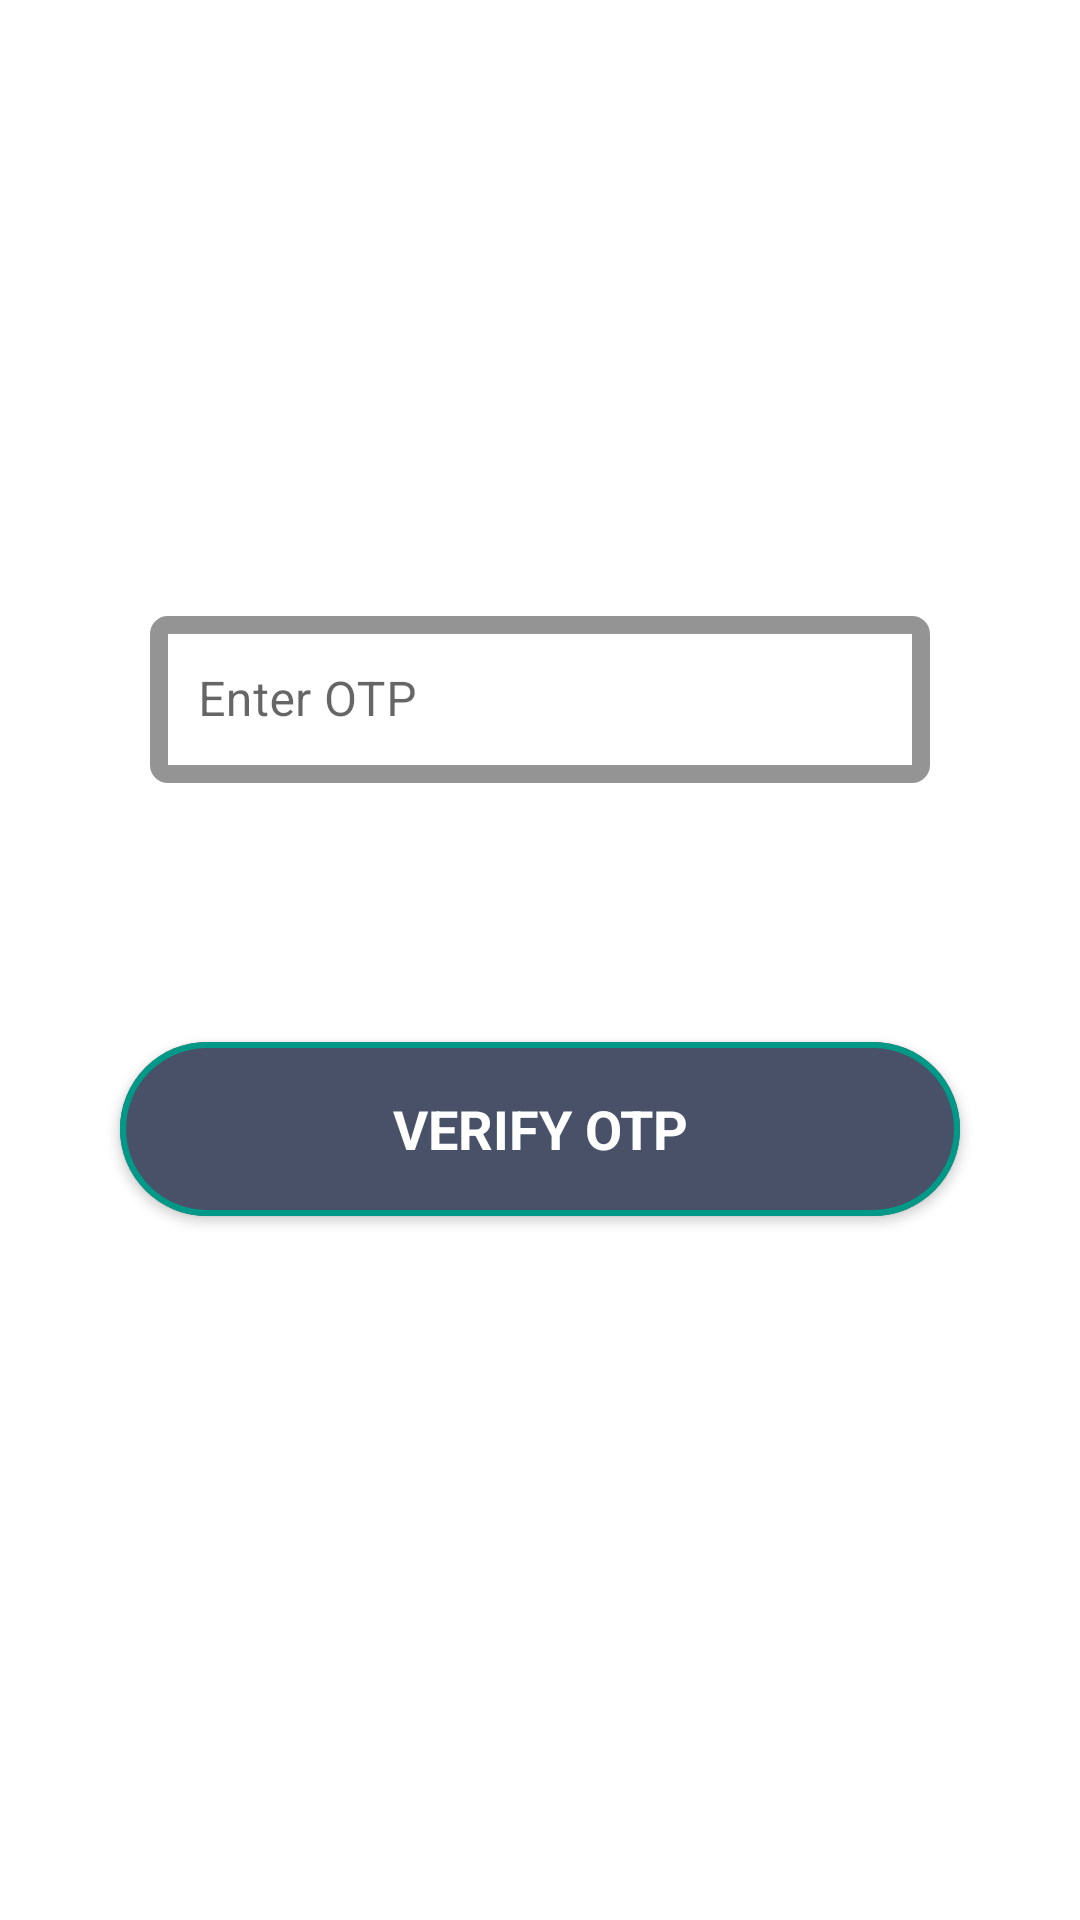

Here is an Android app screen rendered from its layout file. Give the layout XML and the strings, colors and styles it references.
<!-- AndroidManifest.xml: application theme AppTheme -->
<!-- res/layout/activity_otp.xml -->
<?xml version="1.0" encoding="utf-8"?>
<com.google.android.material.circularreveal.CircularRevealRelativeLayout xmlns:android="http://schemas.android.com/apk/res/android"
    xmlns:app="http://schemas.android.com/apk/res-auto"
    xmlns:tools="http://schemas.android.com/tools"
    android:layout_width="match_parent"
    android:layout_height="match_parent"
    tools:context=".OTPActivity">

    <TextView
        android:id="@+id/text"
        android:layout_width="wrap_content"
        android:layout_height="wrap_content"
        android:layout_centerHorizontal="true"
        android:text="An OTP has been sent to your phone number."
        android:textStyle="bold"
        android:layout_marginTop="100dp"
        android:visibility="gone"
        />
    <com.google.android.material.textfield.TextInputLayout
        android:id="@+id/otp_input_layout"
        android:layout_width="280dp"
        android:layout_height="wrap_content"
        style="@style/Widget.MaterialComponents.TextInputLayout.OutlinedBox"
        app:boxStrokeWidth="6dp"
        app:boxStrokeColor="@color/colorAccent"
        app:boxCornerRadiusBottomEnd="6dp"
        app:boxCornerRadiusTopEnd="6dp"
        app:boxCornerRadiusBottomStart="6dp"
        app:boxCornerRadiusTopStart="6dp"
        android:hint="Enter OTP"
        app:errorEnabled="true"
        android:layout_centerHorizontal="true"
        android:layout_marginStart="50dp"
        android:layout_marginEnd="50dp"
        android:layout_marginTop="200dp">

        <com.google.android.material.textfield.TextInputEditText
            android:id="@+id/otp_input"
            android:layout_width="match_parent"
            android:layout_height="wrap_content"
            android:inputType="number"
           />
    </com.google.android.material.textfield.TextInputLayout>

    <com.google.android.material.button.MaterialButton
        android:id="@+id/verify_btn"
        android:layout_width="280dp"
        android:layout_height="70dp"
        android:text="Verify OTP"
        android:layout_centerHorizontal="true"
        app:rippleColor="@color/colorAccent"
        style="@style/Widget.MaterialComponents.TextInputLayout.FilledBox.Dense"
        android:layout_below="@+id/otp_input_layout"
        app:strokeWidth="2dp"
        app:cornerRadius="46dp"
        android:textSize="18sp"
        android:textAllCaps="true"
        android:textStyle="bold"
        app:strokeColor="@color/colorAccent"
        android:layout_marginTop="60dp"
        />

</com.google.android.material.circularreveal.CircularRevealRelativeLayout>
<!-- resources referenced by this layout -->
<resources>
  <color name="colorAccent">#009987</color>
  <style name="AppTheme" parent="Theme.MaterialComponents.Light.NoActionBar">
          
          <item name="colorPrimary">@color/colorPrimary</item>
          <item name="colorPrimaryDark">@color/colorPrimaryDark</item>
          <item name="colorAccent">@color/colorAccent</item>
          <item name="textInputStyle">@style/AppTextField</item>
      </style>
  <color name="colorPrimary">#485167</color>
  <color name="colorPrimaryDark">#40485A</color>
  <style name="AppTextField" parent="Widget.MaterialComponents.TextInputLayout.OutlinedBox">
  
          <item name="boxBackgroundColor">@color/colorAccent</item>
      </style>
</resources>
